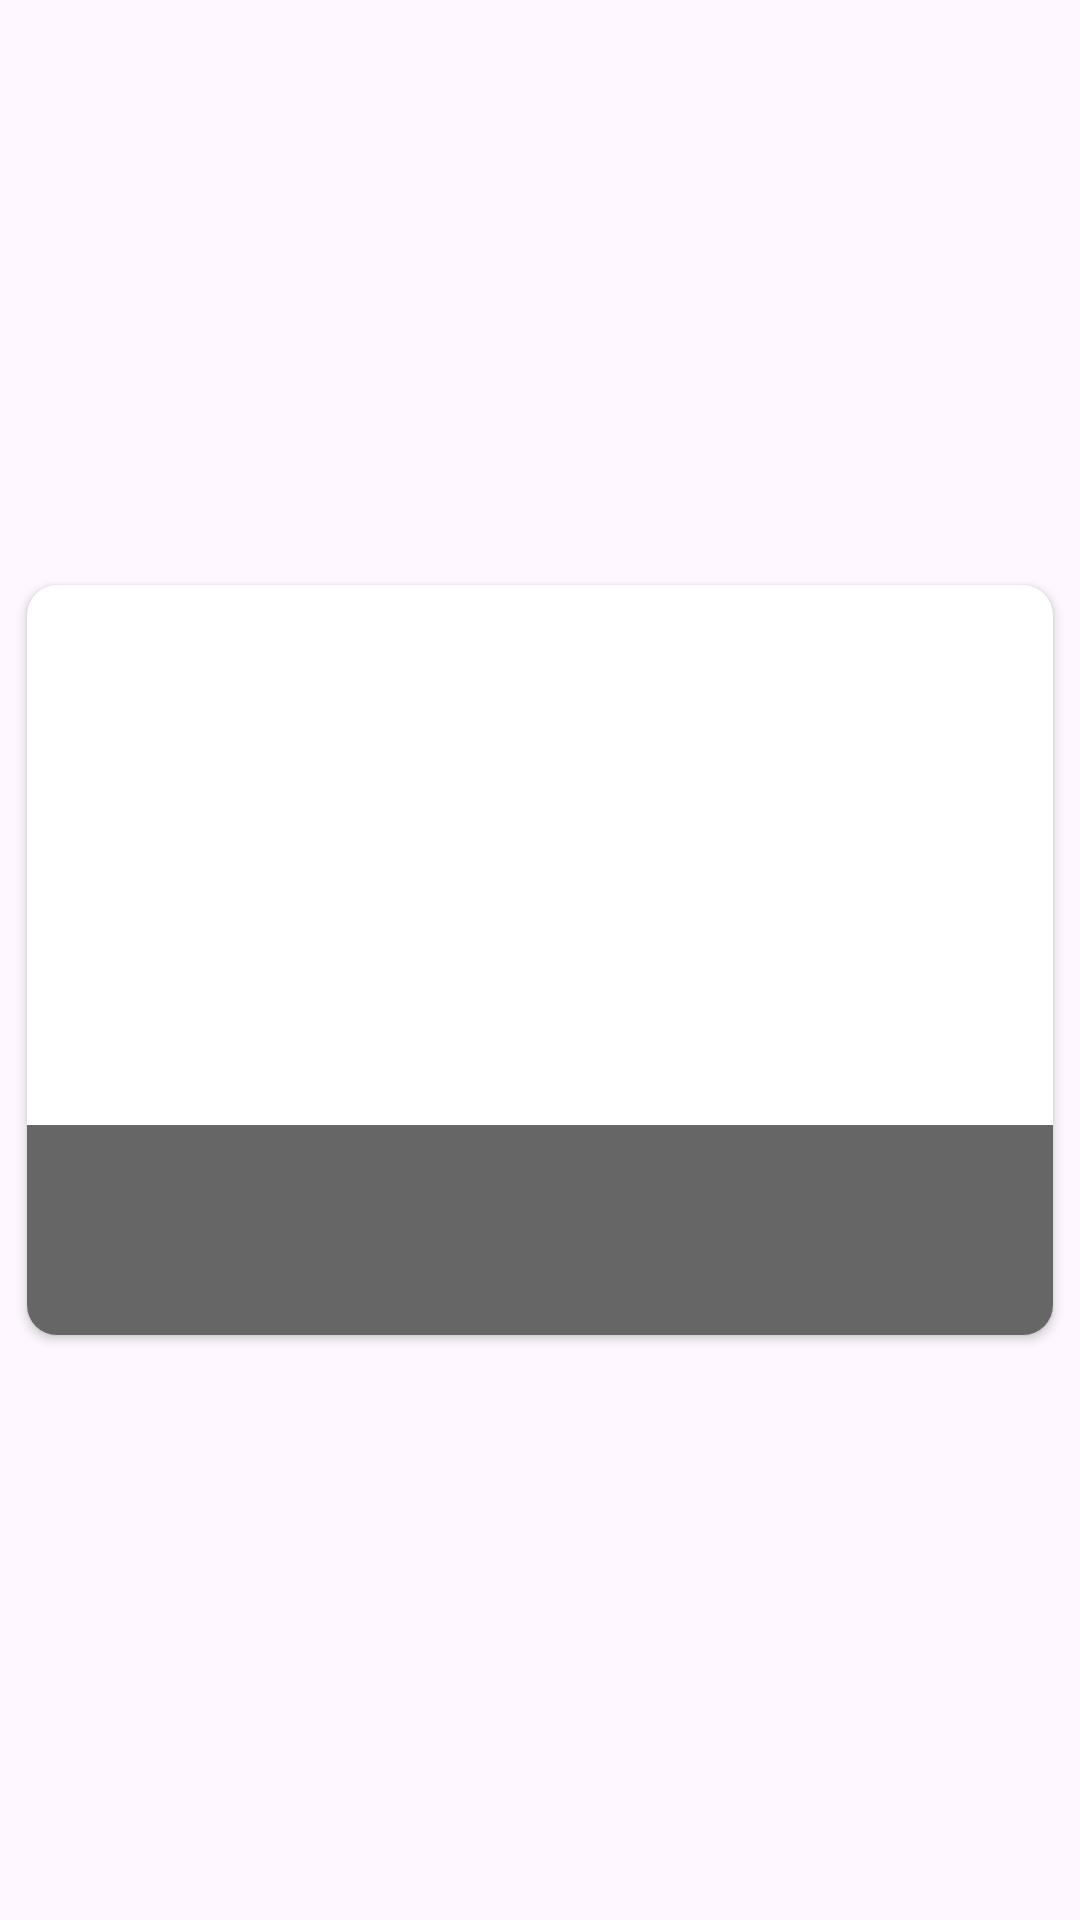

The Android layout XML behind this screen, and the referenced resources:
<!-- AndroidManifest.xml: application theme Theme.Hw17_nasa -->
<!-- res/layout/photo_item.xml -->
<?xml version="1.0" encoding="utf-8"?>
<androidx.constraintlayout.widget.ConstraintLayout xmlns:android="http://schemas.android.com/apk/res/android"
    xmlns:app="http://schemas.android.com/apk/res-auto"
    xmlns:tools="http://schemas.android.com/tools"
    android:id="@+id/photoItem"
    android:layout_width="match_parent"
    android:layout_height="wrap_content"
    android:padding="4dp"
    >

    <androidx.cardview.widget.CardView
        android:id="@+id/cardViewPhoto"
        android:layout_width="match_parent"
        android:layout_height="wrap_content"
        app:cardCornerRadius="10dp"
        app:cardUseCompatPadding="true"
        app:layout_constraintBottom_toBottomOf="parent"
        app:layout_constraintLeft_toLeftOf="parent"
        app:layout_constraintRight_toRightOf="parent"
        app:layout_constraintTop_toTopOf="parent">

        <androidx.constraintlayout.widget.ConstraintLayout
            android:layout_width="match_parent"
            android:layout_height="wrap_content">

            <ImageView
                android:id="@+id/imageViewPhoto"
                android:layout_width="0dp"
                android:layout_height="250dp"
                android:adjustViewBounds="true"
                android:contentDescription="@null"
                app:layout_constraintBottom_toBottomOf="parent"
                app:layout_constraintLeft_toLeftOf="parent"
                app:layout_constraintRight_toRightOf="parent"
                app:layout_constraintTop_toTopOf="parent"
                tools:src="@tools:sample/avatars" />

            <androidx.constraintlayout.widget.ConstraintLayout
                android:layout_width="match_parent"
                android:layout_height="wrap_content"
                android:alpha="0.6"
                android:background="@color/black"
                android:padding="16dp"
                app:layout_constraintBottom_toBottomOf="parent" >

                <TextView
                    android:id="@+id/rover"
                    android:layout_width="wrap_content"
                    android:layout_height="wrap_content"
                    android:textColor="@color/white"
                    tools:text="rover"
                    app:layout_constraintBottom_toTopOf="@id/camera"
                    app:layout_constraintStart_toStartOf="parent"
                    app:layout_constraintTop_toTopOf="parent" />

                <TextView
                    android:id="@+id/sol"
                    tools:text="sol"
                    android:layout_width="wrap_content"
                    android:layout_height="wrap_content"
                    android:textColor="@color/white"
                    app:layout_constraintEnd_toEndOf="parent"
                    app:layout_constraintTop_toTopOf="parent" />

                <TextView
                    android:id="@+id/camera"
                    tools:text="camera"
                    android:layout_width="wrap_content"
                    android:layout_height="wrap_content"
                    android:textColor="@color/white"
                    app:layout_constraintBottom_toBottomOf="parent"
                    app:layout_constraintStart_toStartOf="parent" />

                <TextView
                    android:id="@+id/earthDate"
                    tools:text="2015-04-11"
                    android:layout_width="wrap_content"
                    android:layout_height="wrap_content"
                    android:textColor="@color/white"
                    app:layout_constraintBottom_toBottomOf="parent"
                    app:layout_constraintEnd_toEndOf="parent" />

            </androidx.constraintlayout.widget.ConstraintLayout>

        </androidx.constraintlayout.widget.ConstraintLayout>

    </androidx.cardview.widget.CardView>

</androidx.constraintlayout.widget.ConstraintLayout>
<!-- resources referenced by this layout -->
<resources>
  <style name="Theme.Hw17_nasa" parent="Base.Theme.Hw17_nasa" />
  <style name="Base.Theme.Hw17_nasa" parent="Theme.Material3.DayNight.NoActionBar">
          
          
      </style>
  <!-- not gathered from this repository: default colours our renderer supplied (Android Studio template values) -->
  <color name="black">#FF000000</color>
  <color name="white">#FFFFFFFF</color>
</resources>
